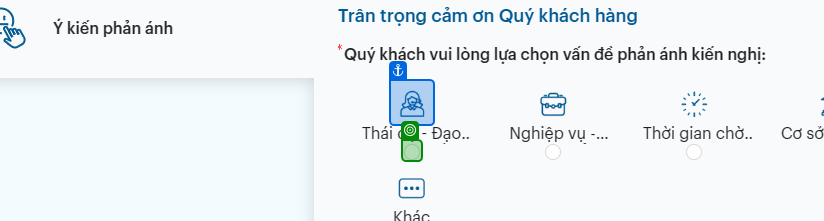
Task: UCRM-Process

Workflow: Testform2

Step 1: check the text box in window 'Cổng Chăm Sóc Khách Hàng | Vietinbank' (msedge.exe)

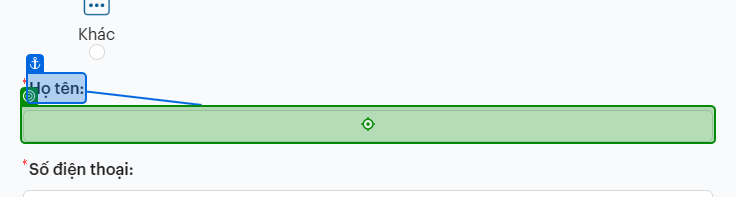
Step 2: type "abc" into the text box in window 'Cổng Chăm Sóc Khách Hàng | Vietinbank' (msedge.exe)

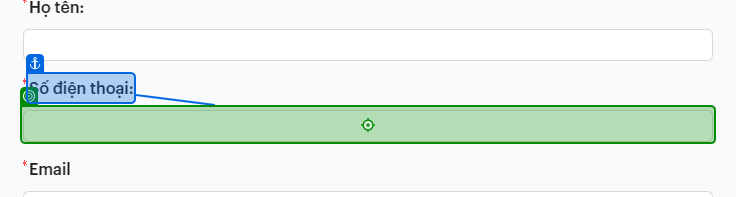
Step 3: type "0906453332" into the text box in window 'Cổng Chăm Sóc Khách Hàng | Vietinbank' (msedge.exe)

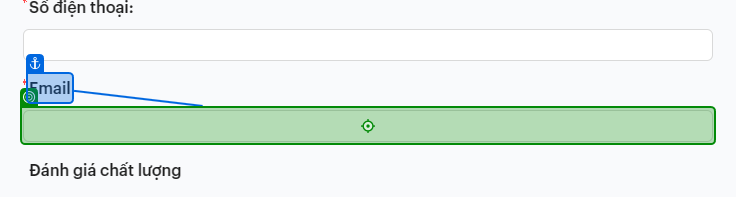
Step 4: type "quanbnm@basebs.com" into the text box in window 'Cổng Chăm Sóc Khách Hàng | Vietinbank' (msedge.exe)

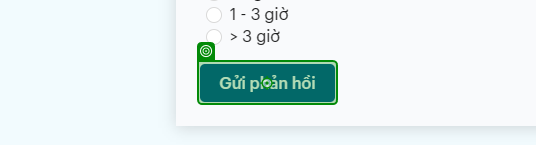
Step 5: click on the element 'Gửi phản hồi' in window 'Cổng Chăm Sóc Khách Hàng | Vietinbank' (msedge.exe)
